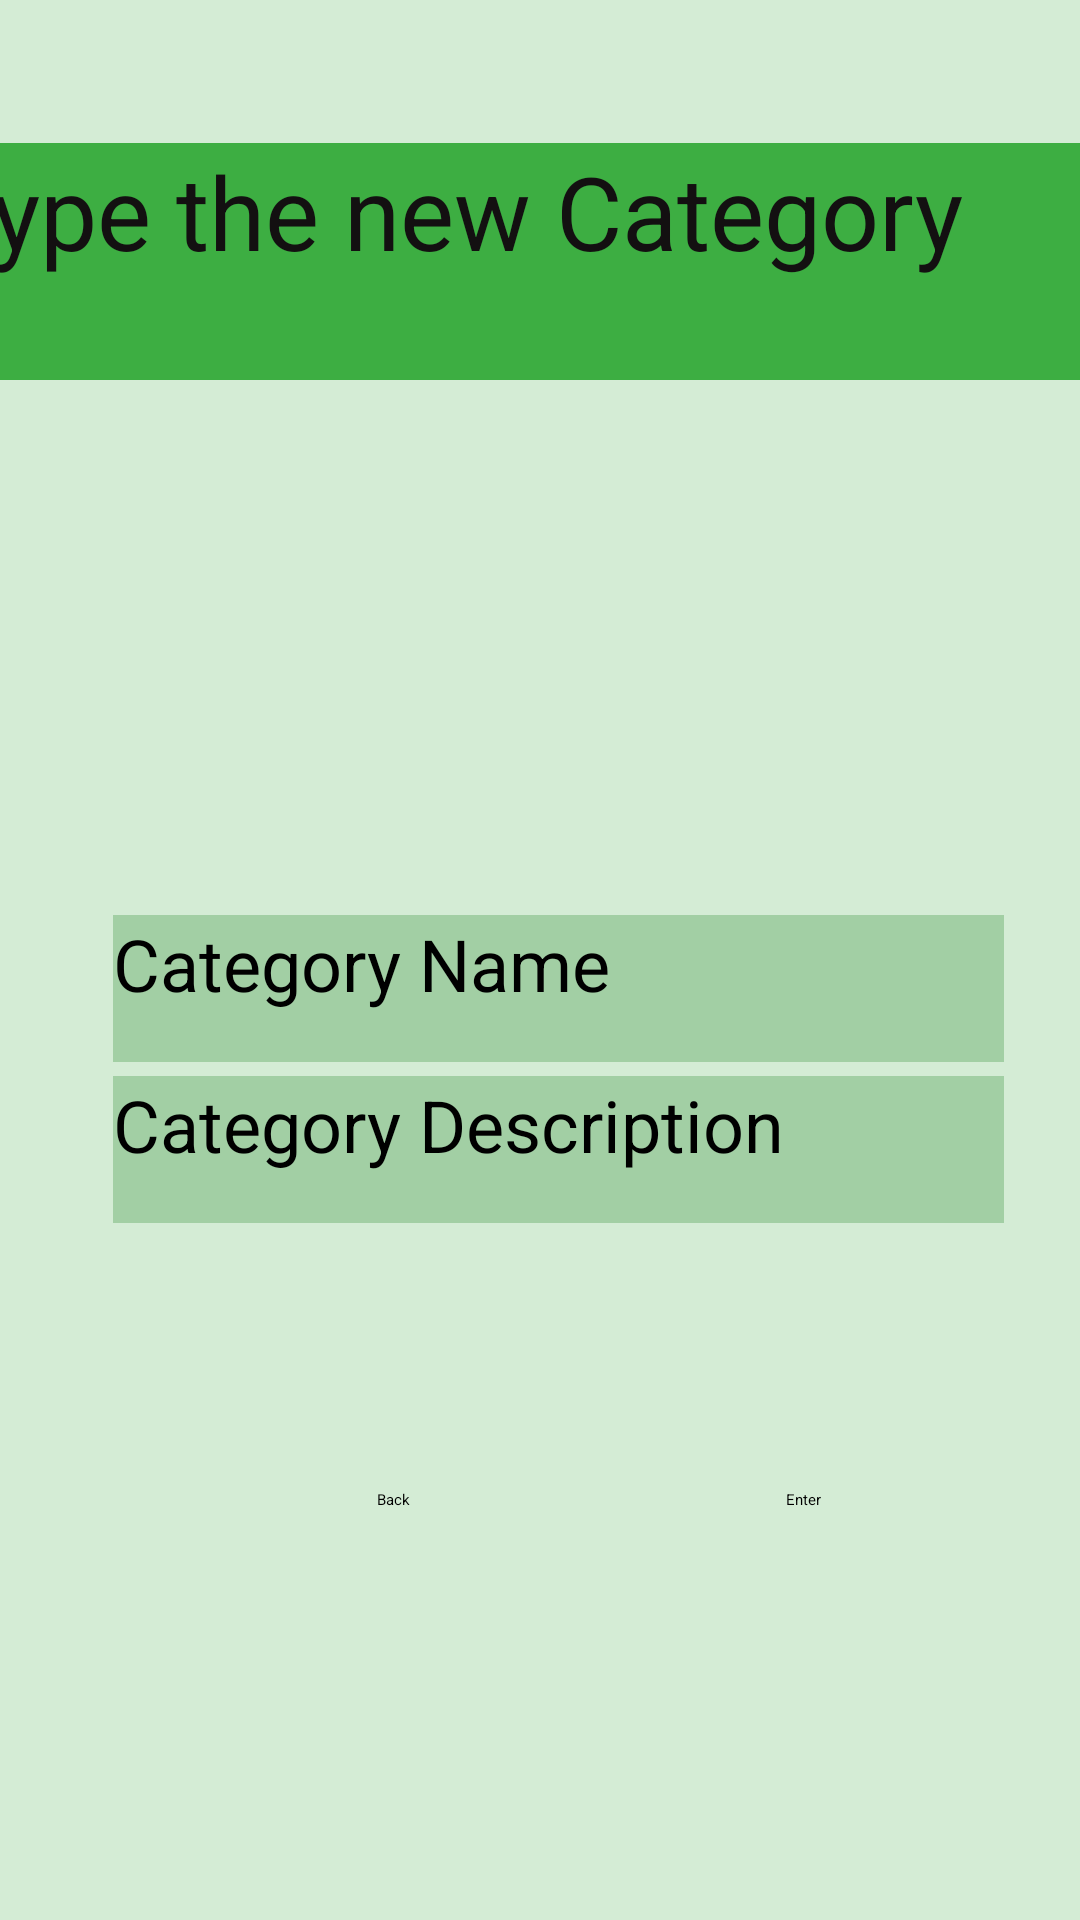

This screen was rendered from an Android layout file. Write that file and the resources it references.
<!-- AndroidManifest.xml: application theme Theme.SriFin -->
<!-- res/layout/activity_other_category.xml -->
<?xml version="1.0" encoding="utf-8"?>
<androidx.constraintlayout.widget.ConstraintLayout xmlns:android="http://schemas.android.com/apk/res/android"
    xmlns:app="http://schemas.android.com/apk/res-auto"
    xmlns:tools="http://schemas.android.com/tools"
    android:layout_width="match_parent"
    android:layout_height="match_parent"
    android:background="#D4ECD5"
    tools:context=".Other_Category">

    <EditText
        android:id="@+id/catName"
        android:layout_width="297dp"
        android:layout_height="49dp"
        android:background="#A2CFA4"
        android:ems="10"
        android:hint="@string/category_name"
        android:inputType="textPersonName"
        android:textSize="24sp"
        app:layout_constraintBottom_toBottomOf="parent"
        app:layout_constraintEnd_toEndOf="parent"
        app:layout_constraintHorizontal_bias="0.596"
        app:layout_constraintStart_toStartOf="parent"
        app:layout_constraintTop_toTopOf="parent"
        app:layout_constraintVertical_bias="0.516" />

    <EditText
        android:id="@+id/catDescription"
        android:layout_width="297dp"
        android:layout_height="49dp"
        android:background="#A2CFA4"
        android:ems="10"
        android:hint="@string/category_description"
        android:inputType="textPersonName"
        android:textSize="24sp"
        app:layout_constraintBottom_toBottomOf="parent"
        app:layout_constraintEnd_toEndOf="parent"
        app:layout_constraintHorizontal_bias="0.596"
        app:layout_constraintStart_toStartOf="parent"
        app:layout_constraintTop_toTopOf="parent"
        app:layout_constraintVertical_bias="0.607" />

    <Button
        android:id="@+id/button2"
        android:layout_width="wrap_content"
        android:layout_height="wrap_content"
        android:backgroundTint="#8BC34A"
        android:text="Back"
        app:layout_constraintBottom_toBottomOf="parent"
        app:layout_constraintEnd_toEndOf="parent"
        app:layout_constraintEnd_toStartOf="@+id/button3"
        app:layout_constraintHorizontal_bias="0.5"
        app:layout_constraintStart_toStartOf="parent"
        app:layout_constraintTop_toTopOf="parent"
        app:layout_constraintVertical_bias="0.784" />

    <Button
        android:id="@+id/button3"
        android:layout_width="wrap_content"
        android:layout_height="wrap_content"
        android:backgroundTint="#8BC34A"
        android:text="@string/enter"
        app:layout_constraintBottom_toBottomOf="parent"
        app:layout_constraintEnd_toEndOf="parent"
        app:layout_constraintHorizontal_bias="0.752"
        app:layout_constraintStart_toStartOf="parent"
        app:layout_constraintTop_toTopOf="parent"
        app:layout_constraintVertical_bias="0.784" />

    <EditText
        android:id="@+id/editTextTextPersonName5"
        android:layout_width="407dp"
        android:layout_height="79dp"
        android:background="#3DAE42"
        android:ems="10"
        android:inputType="textPersonName"
        android:text="   Type the new Category"
        android:textColor="#131011"
        android:textSize="34sp"
        app:layout_constraintBottom_toBottomOf="parent"
        app:layout_constraintEnd_toEndOf="parent"
        app:layout_constraintHorizontal_bias="1.0"
        app:layout_constraintStart_toStartOf="parent"
        app:layout_constraintTop_toTopOf="parent"
        app:layout_constraintVertical_bias="0.085" />

    <ImageView
        android:id="@+id/imageView"
        android:layout_width="wrap_content"
        android:layout_height="wrap_content"
        app:layout_constraintBottom_toBottomOf="parent"
        app:layout_constraintEnd_toEndOf="parent"
        app:layout_constraintHorizontal_bias="0.5"
        app:layout_constraintStart_toStartOf="parent"
        app:layout_constraintTop_toTopOf="parent"
        app:layout_constraintVertical_bias="0.306"
        app:srcCompat="@drawable/cat" />
</androidx.constraintlayout.widget.ConstraintLayout>
<!-- resources referenced by this layout -->
<resources>
  <!-- drawable cat: png bitmap (drawable, 807 bytes) -->
  <string name="category_description">Category Description</string>
  <string name="category_name">Category Name</string>
  <string name="enter">Enter</string>
</resources>
